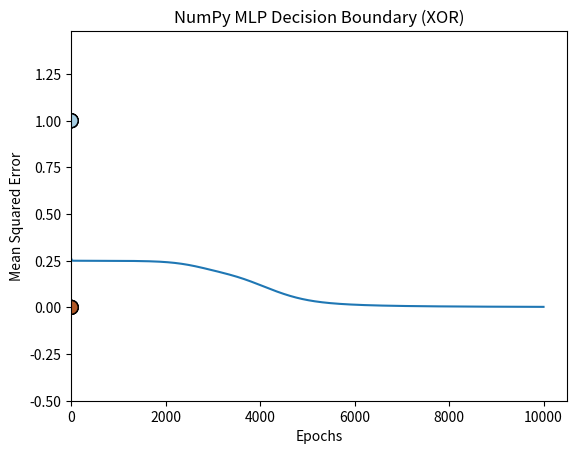

Generate this figure with matplotlib:
import numpy as np
import matplotlib.pyplot as plt

class SimplePerceptron:
    def __init__(self, input_size, lr=0.1, epochs=20):
        self.lr = lr
        self.epochs = epochs
        self.weights = np.zeros(input_size + 1) # +1 for bias

    def predict(self, x):
        z = self.weights[0] + np.dot(x, self.weights[1:])
        return 1 if z >= 0 else 0

    def train(self, X, y):
        self.errors_ = []
        for _ in range(self.epochs):
            errors = 0
            for xi, target in zip(X, y):
                update = self.lr * (target - self.predict(xi))
                self.weights[1:] += update * xi
                self.weights[0] += update
                errors += int(update != 0.0)
            self.errors_.append(errors)
        return self

# Visualization Utility
def plot_decision_boundary(X, y, classifier, title):
    x_min, x_max = X[:, 0].min() - 0.5, X[:, 0].max() + 0.5
    y_min, y_max = X[:, 1].min() - 0.5, X[:, 1].max() + 0.5
    xx, yy = np.meshgrid(np.arange(x_min, x_max, 0.02),
                         np.arange(y_min, y_max, 0.02))
    
    Z = np.array([classifier.predict(np.array([x, y_val])) for x, y_val in np.c_[xx.ravel(), yy.ravel()]])
    Z = Z.reshape(xx.shape)
    
    plt.contourf(xx, yy, Z, alpha=0.3, cmap=plt.cm.Paired)
    plt.scatter(X[:, 0], X[:, 1], c=y, edgecolors='k', marker='o', s=100, cmap=plt.cm.Paired)
    plt.title(title)
    plt.show()

# 1. Define XOR Data
X_xor = np.array([[0, 0], [0, 1], [1, 0], [1, 1]])
y_xor = np.array([0, 1, 1, 0])

# 2. Train Perceptron
ppn = SimplePerceptron(input_size=2, lr=0.1, epochs=20)
ppn.train(X_xor, y_xor)

# 3. Visual Proof of Failure
print(f"Final Errors: {ppn.errors_[-1]}")
plot_decision_boundary(X_xor, y_xor, ppn, "Perceptron Failure on XOR")

def sigmoid(z):
    return 1 / (1 + np.exp(-z))

def sigmoid_derivative(output):
    # output is already sigmoid(z)
    return output * (1 - output)

class NumpyMLP:
    def __init__(self, input_size, hidden_size, output_size, lr=0.1):
        self.lr = lr
        
        # Initialize Weights (Input -> Hidden)
        # Shape: (2 inputs, 4 hidden)
        self.W1 = np.random.uniform(-1, 1, (input_size, hidden_size))
        self.b1 = np.zeros((1, hidden_size))
        
        # Initialize Weights (Hidden -> Output)
        # Shape: (4 hidden, 1 output)
        self.W2 = np.random.uniform(-1, 1, (hidden_size, output_size))
        self.b2 = np.zeros((1, output_size))

    def forward(self, X):
        # 1. Input -> Hidden
        self.z1 = np.dot(X, self.W1) + self.b1
        self.a1 = sigmoid(self.z1)
        
        # 2. Hidden -> Output
        self.z2 = np.dot(self.a1, self.W2) + self.b2
        self.a2 = sigmoid(self.z2)
        return self.a2

    def train(self, X, y, epochs=10000):
        self.losses = []
        y = y.reshape(-1, 1) # Ensure target is column vector
        
        for _ in range(epochs):
            # --- Forward Pass ---
            output = self.forward(X)
            
            # --- Backward Pass (Backpropagation) ---
            # 1. Output Layer Error
            # Error = (Target - Output)
            error_output = y - output
            
            # Delta Output = Error * Derivative(Activation)
            delta_output = error_output * sigmoid_derivative(output)
            
            # 2. Hidden Layer Error
            # Propagate delta backwards: delta_output * W2_transpose
            error_hidden = delta_output.dot(self.W2.T)
            
            # Delta Hidden = Error_Hidden * Derivative(Activation)
            delta_hidden = error_hidden * sigmoid_derivative(self.a1)
            
            # --- Weight Updates (Gradient Descent) ---
            # Update W2: Hidden_Output.T dot Delta_Output
            self.W2 += self.a1.T.dot(delta_output) * self.lr
            self.b2 += np.sum(delta_output, axis=0, keepdims=True) * self.lr
            
            # Update W1: Input.T dot Delta_Hidden
            self.W1 += X.T.dot(delta_hidden) * self.lr
            self.b1 += np.sum(delta_hidden, axis=0, keepdims=True) * self.lr
            
            # Track Mean Squared Error
            loss = np.mean(np.square(error_output))
            self.losses.append(loss)

    def predict(self, x):
        # Helper for the plotting function (thresholds probability at 0.5)
        # Ensure input is 2D array
        if x.ndim == 1:
            x = x.reshape(1, -1)
        return 1 if self.forward(x) > 0.5 else 0

# Initialize Model: 2 Inputs -> 4 Hidden -> 1 Output
mlp = NumpyMLP(input_size=2, hidden_size=4, output_size=1, lr=0.1)

# Train
mlp.train(X_xor, y_xor, epochs=10000)

# Check Results
print("Final Predictions:")
print(mlp.forward(X_xor).round(3))

# Plot Loss Curve
plt.plot(mlp.losses)
plt.title("Training Loss (MSE)")
plt.xlabel("Epochs")
plt.ylabel("Mean Squared Error")
plt.show()

plot_decision_boundary(X_xor, y_xor, mlp, "NumPy MLP Decision Boundary (XOR)")